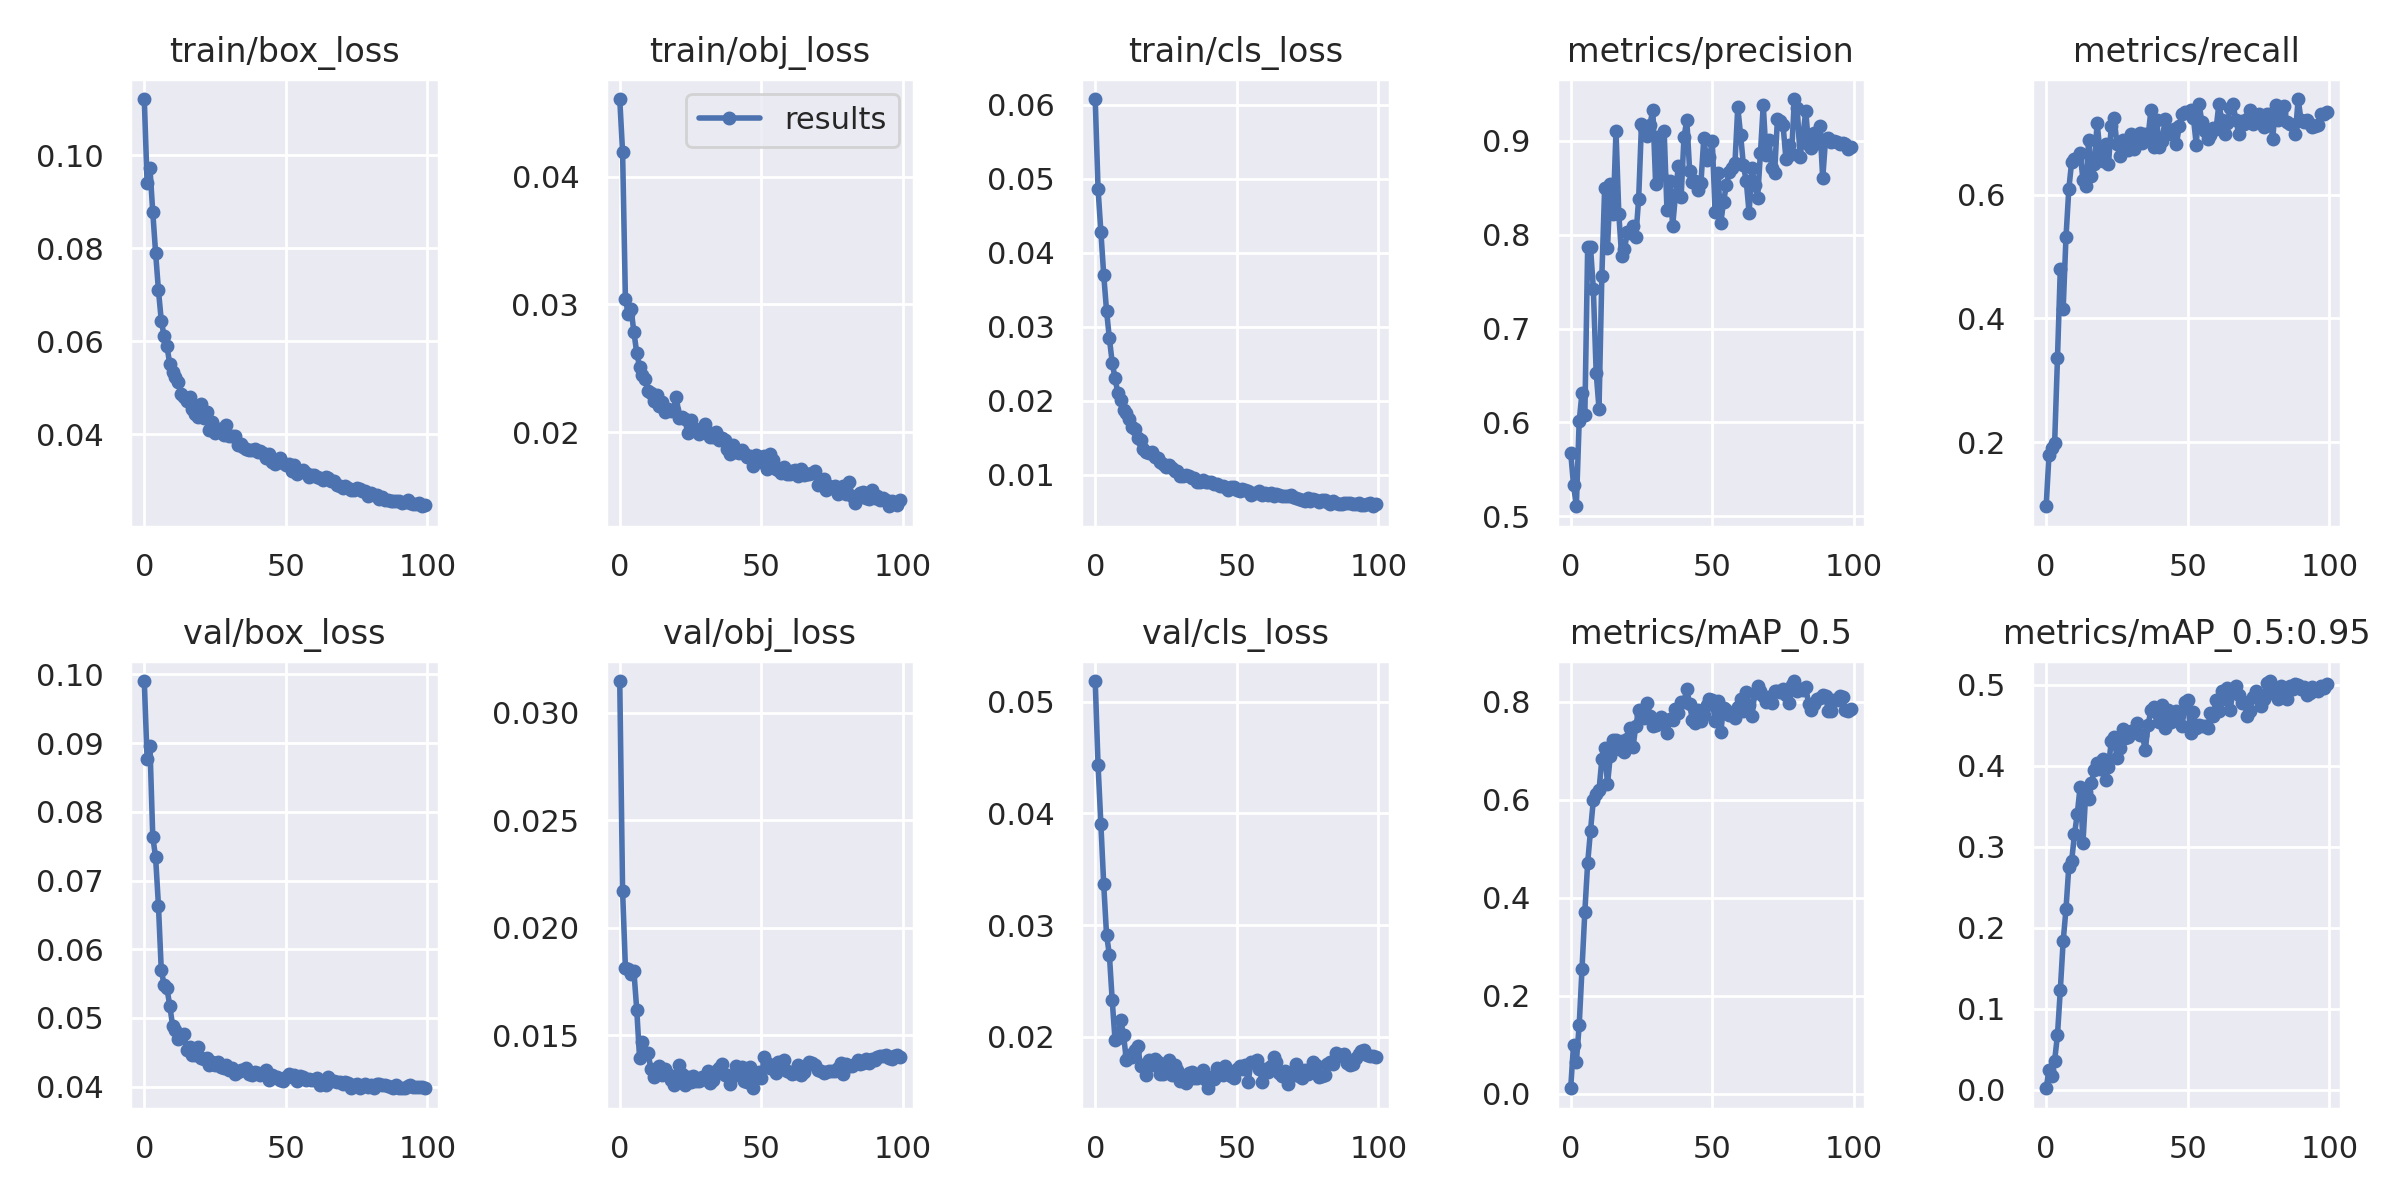

Source data for this figure (header and first rows):
epoch, train/box_loss, train/obj_loss, train/cls_loss, metrics/precision, metrics/recall, metrics/mAP_0.5, metrics/mAP_0.5:0.95, val/box_loss, val/obj_loss, val/cls_loss, x/lr0, x/lr1, x/lr2
0, 0.1121, 0.04608, 0.0608, 0.5679, 0.09624, 0.01088, 0.002139, 0.09904, 0.03147, 0.05188, 0.0023, 0.0023, 0.0793
1, 0.09393, 0.04193, 0.04866, 0.5337, 0.1792, 0.09949, 0.02461, 0.08764, 0.02172, 0.04435, 0.004653, 0.004653, 0.05765
2, 0.09725, 0.03043, 0.04286, 0.5108, 0.1896, 0.06462, 0.01758, 0.08961, 0.01815, 0.03905, 0.006959, 0.006959, 0.03596
3, 0.08774, 0.02926, 0.03703, 0.6012, 0.199, 0.1391, 0.03624, 0.07637, 0.01806, 0.03365, 0.009218, 0.009218, 0.01422
4, 0.07901, 0.02963, 0.03218, 0.6318, 0.3359, 0.2548, 0.068, 0.07336, 0.01787, 0.02912, 0.009604, 0.009604, 0.009604
5, 0.07097, 0.02784, 0.02843, 0.6078, 0.4801, 0.3718, 0.1232, 0.06636, 0.01797, 0.02734, 0.009604, 0.009604, 0.009604
6, 0.06444, 0.0262, 0.02518, 0.7872, 0.4146, 0.4713, 0.1831, 0.05699, 0.0162, 0.02325, 0.009505, 0.009505, 0.009505
7, 0.06105, 0.02514, 0.02302, 0.7869, 0.5309, 0.5372, 0.2229, 0.05477, 0.01394, 0.0197, 0.009406, 0.009406, 0.009406
8, 0.05895, 0.0245, 0.02103, 0.7422, 0.6088, 0.5991, 0.2753, 0.05433, 0.01468, 0.01986, 0.009307, 0.009307, 0.009307
9, 0.05506, 0.02419, 0.02007, 0.6531, 0.6529, 0.6118, 0.2826, 0.05175, 0.01417, 0.02145, 0.009208, 0.009208, 0.009208
10, 0.05345, 0.02325, 0.01871, 0.6148, 0.6582, 0.6191, 0.3151, 0.04889, 0.01419, 0.02014, 0.009109, 0.009109, 0.009109
11, 0.05233, 0.0231, 0.0183, 0.7556, 0.6599, 0.6827, 0.3408, 0.04824, 0.01342, 0.01787, 0.00901, 0.00901, 0.00901
12, 0.05119, 0.02245, 0.0176, 0.8503, 0.6675, 0.7058, 0.3739, 0.04693, 0.01304, 0.01832, 0.008911, 0.008911, 0.008911
13, 0.04855, 0.02288, 0.01647, 0.786, 0.6239, 0.6319, 0.3051, 0.04721, 0.01342, 0.01814, 0.008812, 0.008812, 0.008812
14, 0.04803, 0.02207, 0.01617, 0.8545, 0.6141, 0.6902, 0.3673, 0.04766, 0.01357, 0.01881, 0.008713, 0.008713, 0.008713
15, 0.04715, 0.02238, 0.01493, 0.8217, 0.688, 0.7212, 0.3594, 0.04538, 0.01316, 0.01919, 0.008614, 0.008614, 0.008614
16, 0.04809, 0.02155, 0.01469, 0.9106, 0.6301, 0.7218, 0.3787, 0.04583, 0.01341, 0.01739, 0.008515, 0.008515, 0.008515
17, 0.04548, 0.02185, 0.01354, 0.8218, 0.6491, 0.7031, 0.3951, 0.04455, 0.01323, 0.01745, 0.008416, 0.008416, 0.008416
18, 0.04442, 0.02162, 0.01307, 0.7769, 0.7159, 0.7204, 0.4036, 0.04453, 0.0129, 0.01651, 0.008317, 0.008317, 0.008317
19, 0.04371, 0.02177, 0.01293, 0.7848, 0.669, 0.6976, 0.3958, 0.04581, 0.01271, 0.01786, 0.008218, 0.008218, 0.008218
20, 0.04648, 0.02276, 0.01309, 0.8027, 0.6548, 0.7238, 0.4085, 0.04419, 0.01311, 0.01743, 0.008119, 0.008119, 0.008119
21, 0.04356, 0.02114, 0.01244, 0.8018, 0.6817, 0.7467, 0.3825, 0.04407, 0.01362, 0.01801, 0.00802, 0.00802, 0.00802
22, 0.04467, 0.02116, 0.01222, 0.8088, 0.6492, 0.7076, 0.3981, 0.04418, 0.01318, 0.01773, 0.007921, 0.007921, 0.007921
23, 0.04095, 0.02104, 0.0117, 0.7976, 0.7103, 0.7508, 0.4304, 0.04319, 0.01268, 0.0166, 0.007822, 0.007822, 0.007822
24, 0.04268, 0.01996, 0.01139, 0.8382, 0.7232, 0.7833, 0.4353, 0.04358, 0.01306, 0.01662, 0.007723, 0.007723, 0.007723
25, 0.04017, 0.02093, 0.01111, 0.9177, 0.6824, 0.7736, 0.4095, 0.04313, 0.01282, 0.0169, 0.007624, 0.007624, 0.007624
26, 0.04114, 0.02023, 0.01131, 0.9131, 0.6629, 0.7673, 0.4214, 0.04358, 0.01313, 0.01789, 0.007525, 0.007525, 0.007525
27, 0.041, 0.02022, 0.01086, 0.9056, 0.689, 0.7985, 0.4455, 0.04282, 0.01288, 0.01651, 0.007426, 0.007426, 0.007426
28, 0.03972, 0.01989, 0.01054, 0.9172, 0.6859, 0.7717, 0.4345, 0.04272, 0.01286, 0.01748, 0.007327, 0.007327, 0.007327
29, 0.04201, 0.02003, 0.01049, 0.9331, 0.6717, 0.7517, 0.4349, 0.0431, 0.01304, 0.01702, 0.007228, 0.007228, 0.007228
30, 0.03954, 0.02063, 0.00987, 0.854, 0.6988, 0.7529, 0.4423, 0.04236, 0.01298, 0.01603, 0.007129, 0.007129, 0.007129
31, 0.03966, 0.01998, 0.00978, 0.9046, 0.6735, 0.754, 0.4426, 0.04267, 0.01334, 0.0163, 0.00703, 0.00703, 0.00703
32, 0.0397, 0.01962, 0.009973, 0.8634, 0.6959, 0.7691, 0.4528, 0.04181, 0.01279, 0.01586, 0.006931, 0.006931, 0.006931
33, 0.03768, 0.01959, 0.00983, 0.9106, 0.6988, 0.76, 0.4383, 0.04213, 0.01291, 0.01672, 0.006832, 0.006832, 0.006832
34, 0.03794, 0.02005, 0.009585, 0.8265, 0.6835, 0.7355, 0.4374, 0.04242, 0.01334, 0.01684, 0.006733, 0.006733, 0.006733
35, 0.03715, 0.01939, 0.009512, 0.8569, 0.6976, 0.7652, 0.4188, 0.04242, 0.01346, 0.0163, 0.006634, 0.006634, 0.006634
36, 0.03688, 0.01951, 0.009085, 0.8093, 0.6942, 0.762, 0.4503, 0.04274, 0.01369, 0.01627, 0.006535, 0.006535, 0.006535
37, 0.0365, 0.01942, 0.009053, 0.842, 0.7364, 0.7858, 0.4683, 0.04179, 0.01317, 0.01664, 0.006436, 0.006436, 0.006436
38, 0.03662, 0.01871, 0.009284, 0.8734, 0.6777, 0.778, 0.4724, 0.04168, 0.01315, 0.017, 0.006337, 0.006337, 0.006337
39, 0.03686, 0.01827, 0.008964, 0.8405, 0.7212, 0.7997, 0.4646, 0.04218, 0.01273, 0.0161, 0.006238, 0.006238, 0.006238
40, 0.03609, 0.01901, 0.009031, 0.9035, 0.6763, 0.8, 0.4543, 0.04197, 0.01311, 0.01536, 0.006139, 0.006139, 0.006139
41, 0.03645, 0.01843, 0.009046, 0.9222, 0.6864, 0.8263, 0.4743, 0.04162, 0.01358, 0.01639, 0.00604, 0.00604, 0.00604
42, 0.03593, 0.01837, 0.008735, 0.8684, 0.7229, 0.7954, 0.4462, 0.04177, 0.01319, 0.01623, 0.005941, 0.005941, 0.005941
43, 0.03479, 0.01858, 0.00869, 0.8557, 0.7042, 0.7622, 0.4688, 0.04247, 0.01351, 0.01718, 0.005842, 0.005842, 0.005842
44, 0.03573, 0.01838, 0.008422, 0.8569, 0.6974, 0.7579, 0.4539, 0.04092, 0.01288, 0.017, 0.005743, 0.005743, 0.005743
45, 0.03405, 0.01806, 0.008489, 0.8479, 0.7061, 0.7836, 0.4566, 0.04164, 0.01283, 0.01657, 0.005644, 0.005644, 0.005644
46, 0.03368, 0.0181, 0.008324, 0.8554, 0.6811, 0.7611, 0.4671, 0.04134, 0.01351, 0.01734, 0.005545, 0.005545, 0.005545
47, 0.03393, 0.01739, 0.00799, 0.9025, 0.7113, 0.774, 0.462, 0.0414, 0.01254, 0.01692, 0.005446, 0.005446, 0.005446
48, 0.0349, 0.0182, 0.008401, 0.8799, 0.7306, 0.7934, 0.4494, 0.04092, 0.0131, 0.01649, 0.005347, 0.005347, 0.005347
49, 0.03388, 0.01808, 0.008286, 0.8827, 0.7334, 0.8059, 0.4789, 0.04087, 0.01332, 0.01624, 0.005248, 0.005248, 0.005248
50, 0.03339, 0.01766, 0.00788, 0.8993, 0.7313, 0.8029, 0.4806, 0.04145, 0.01301, 0.01706, 0.005149, 0.005149, 0.005149
51, 0.03359, 0.01817, 0.00776, 0.8243, 0.7368, 0.7607, 0.4397, 0.04178, 0.01398, 0.01739, 0.00505, 0.00505, 0.00505
52, 0.03204, 0.01712, 0.008046, 0.8661, 0.7244, 0.8022, 0.4664, 0.04137, 0.01371, 0.0171, 0.004951, 0.004951, 0.004951
53, 0.03335, 0.01829, 0.007971, 0.8125, 0.681, 0.7393, 0.4463, 0.04167, 0.0135, 0.01745, 0.004852, 0.004852, 0.004852
54, 0.03149, 0.01779, 0.007767, 0.8353, 0.7466, 0.7884, 0.4505, 0.04077, 0.01363, 0.01588, 0.004753, 0.004753, 0.004753
55, 0.03182, 0.0171, 0.007253, 0.8534, 0.7171, 0.784, 0.4489, 0.04159, 0.01327, 0.01773, 0.004654, 0.004654, 0.004654
56, 0.03225, 0.01701, 0.007513, 0.8668, 0.7024, 0.7732, 0.449, 0.04135, 0.01377, 0.01768, 0.004555, 0.004555, 0.004555
57, 0.03166, 0.01679, 0.007497, 0.8706, 0.6895, 0.7763, 0.4458, 0.04093, 0.01378, 0.01791, 0.004456, 0.004456, 0.004456
58, 0.03079, 0.01731, 0.00781, 0.8759, 0.696, 0.7674, 0.465, 0.04107, 0.01388, 0.01712, 0.004357, 0.004357, 0.004357
59, 0.03111, 0.01672, 0.007308, 0.9357, 0.707, 0.7899, 0.4618, 0.04093, 0.01333, 0.01588, 0.004258, 0.004258, 0.004258
... 40 more rows
